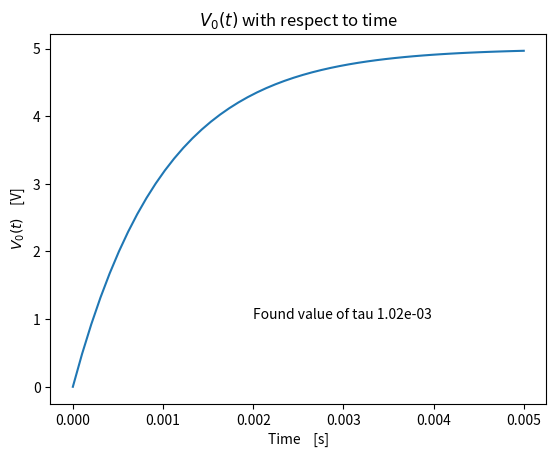

The matplotlib source for this figure:
import numpy as np
import matplotlib.pyplot as plt

def main():
    tau = 0.001
    t = np.linspace(0, 5*tau)
    f_t = 5-5*np.e**(-t/tau)
    plt.plot(t, f_t)
    plt.xlabel("Time    [s]")
    plt.ylabel(r"$V_{0}(t)$    [V]")
    plt.title(r"$V_{0}(t)$ with respect to time")
    plt.text(0.002,1,("Found value of tau {:.2e}".format(find_time_constant(t, f_t))))
    #print (tau)
    plt.show()
    #print(find_time_constant(t, f_t))

def find_time_constant(t,f_t):
    vMax = max(f_t)
    midPoint = 0.632*vMax
    differenceArray = np.absolute(f_t - midPoint)
    index = differenceArray.argmin()
    tau = t[index]
    tau=float(tau)
    print (tau)
    return tau

if __name__ == '__main__':
    main()
